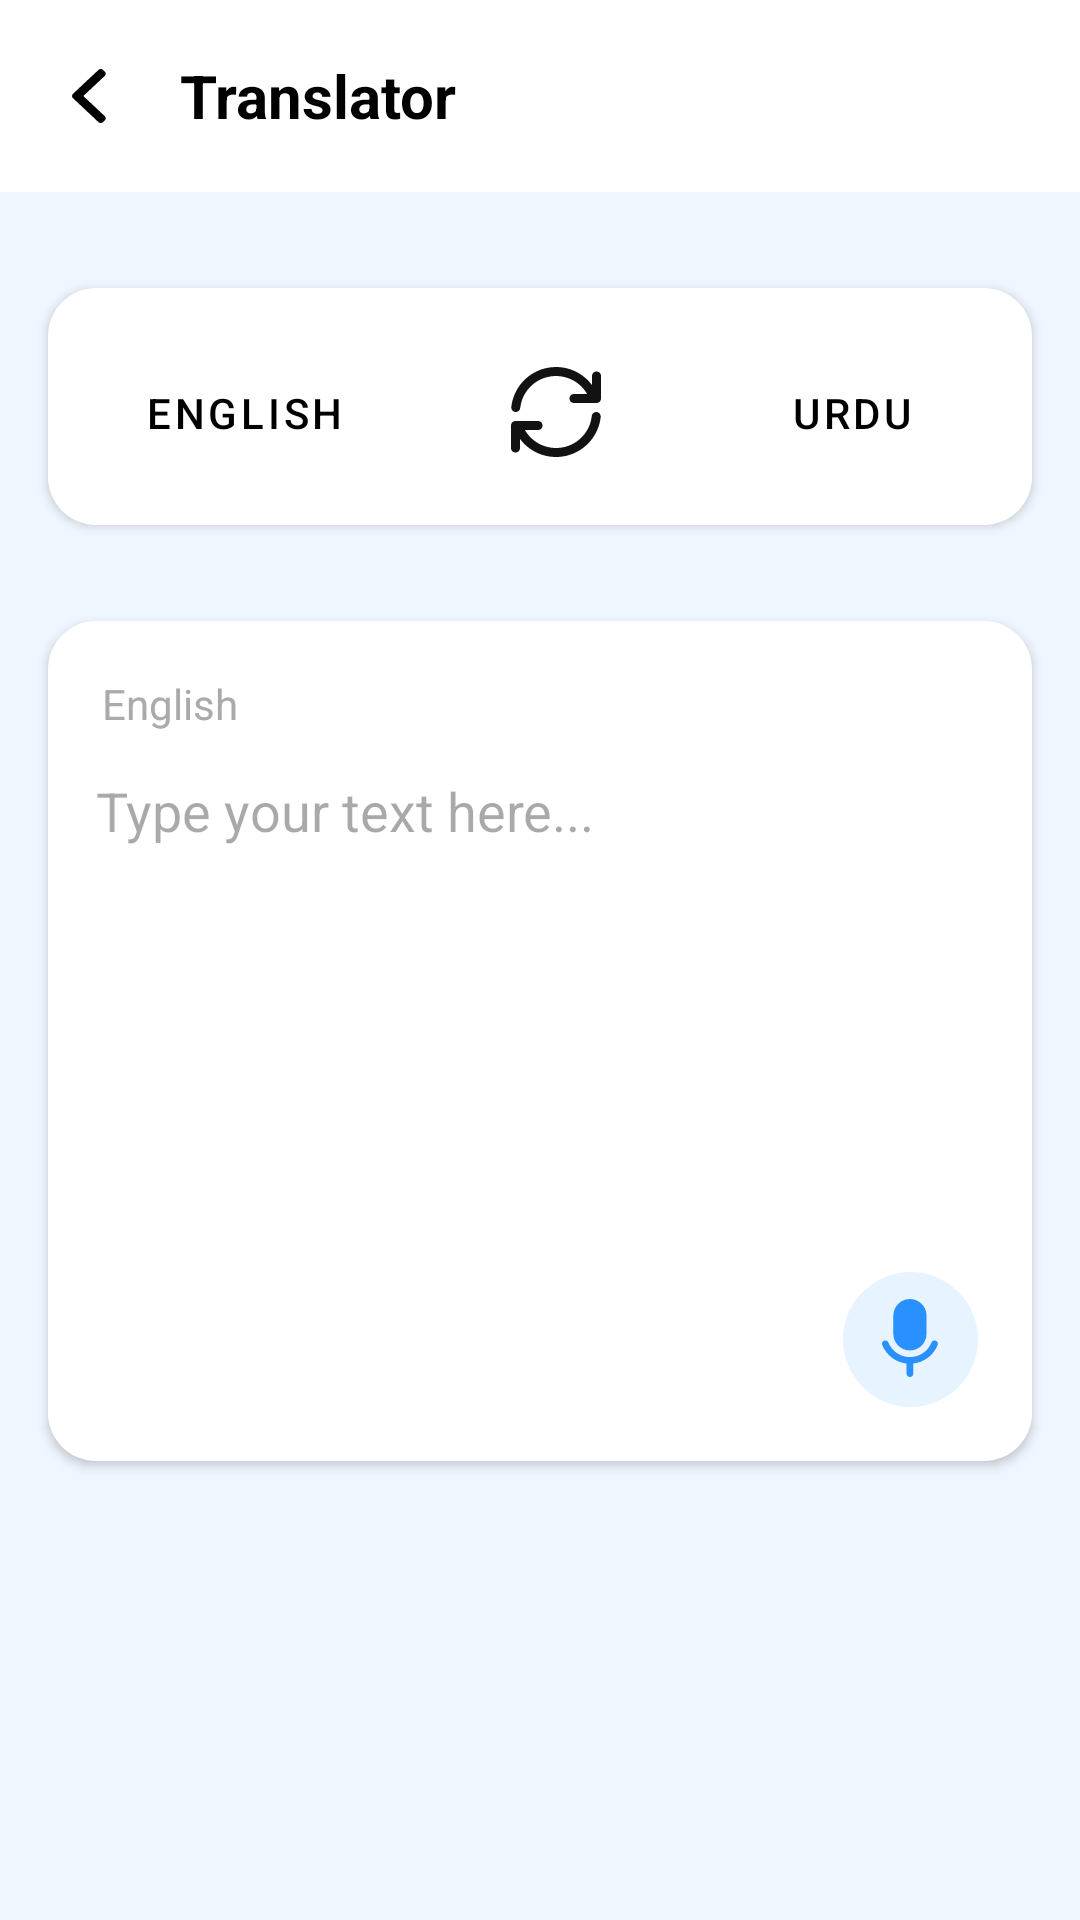

Android layout source for this screen:
<!-- AndroidManifest.xml: application theme Theme.TranslatorApp -->
<!-- res/layout/fragment_translation1.xml -->
<?xml version="1.0" encoding="utf-8"?>
<androidx.constraintlayout.widget.ConstraintLayout xmlns:android="http://schemas.android.com/apk/res/android"
    xmlns:app="http://schemas.android.com/apk/res-auto"
    xmlns:tools="http://schemas.android.com/tools"
    android:id="@+id/main"
    android:layout_width="match_parent"
    android:layout_height="match_parent"
    android:background="@color/page_background"
   >

    
    <com.google.android.material.appbar.AppBarLayout
        android:id="@+id/translationTopBarLayout"
        android:layout_width="match_parent"
        android:layout_height="wrap_content"
        app:layout_constraintTop_toTopOf="parent"
        app:layout_constraintBottom_toTopOf="@+id/button_row_container"
        android:layout_marginBottom="16dp"
        >

        <androidx.appcompat.widget.Toolbar
            android:id="@+id/toolbar"
            android:layout_width="match_parent"
            android:layout_height="?attr/actionBarSize"
            android:background="@color/white"
            android:elevation="4dp"
            android:theme="@style/ThemeOverlay.AppCompat.Dark.ActionBar"
            app:popupTheme="@style/ThemeOverlay.AppCompat.Light">

            <RelativeLayout
                android:layout_width="match_parent"
                android:layout_height="match_parent"
                android:gravity="center_vertical">

                
                <ImageView
                    android:id="@+id/back_icon"
                    android:layout_width="wrap_content"
                    android:layout_height="wrap_content"
                    android:layout_alignParentStart="true"
                    android:layout_centerVertical="true"
                    android:contentDescription="@string/back_button"
                    android:padding="8dp"
                    android:src="@drawable/ic_back" />

                
                <TextView
                    android:id="@+id/toolbar_title"
                    android:layout_width="wrap_content"
                    android:layout_height="wrap_content"
                    android:layout_centerVertical="true"
                    android:layout_marginStart="16dp"
                    android:layout_toEndOf="@id/back_icon"
                    android:text="@string/translator"
                    android:textColor="@android:color/black"
                    android:textSize="20sp"
                    android:textStyle="bold" />

            </RelativeLayout>

        </androidx.appcompat.widget.Toolbar>

    </com.google.android.material.appbar.AppBarLayout>

    <LinearLayout
        android:id="@+id/button_row_container"
        android:layout_width="0dp"
        android:layout_height="wrap_content"
        android:layout_marginStart="16dp"
        android:layout_marginTop="16dp"
        android:layout_marginEnd="16dp"
        android:background="@drawable/edittext_background"
        android:elevation="2dp"
        android:gravity="center_vertical"
        android:orientation="horizontal"
        android:paddingStart="16dp"
        android:paddingTop="16dp"
        android:paddingEnd="16dp"
        android:paddingBottom="12dp"
        app:layout_constraintStart_toStartOf="parent"
        app:layout_constraintEnd_toEndOf="parent"
        app:layout_constraintTop_toBottomOf="@+id/translationTopBarLayout"
        app:layout_constraintBottom_toTopOf="@+id/input_container"
        >

        <Button
            android:id="@+id/source_lang_button"
            style="@style/Widget.App.Button.LessRounded"
            android:layout_width="wrap_content"
            android:layout_height="wrap_content"
            android:backgroundTint="@color/page_background"
            android:paddingHorizontal="16dp"
            android:paddingVertical="16dp"
            android:text="English"
            android:textColor="@color/black" />

        <View
            android:layout_width="0dp"
            android:layout_height="0dp"
            android:layout_weight="1" />

        <ImageView
            android:id="@+id/swap_icon"
            android:layout_width="30dp"
            android:layout_height="30dp"
            android:contentDescription="Center Icon"
            android:src="@drawable/ic_rotate" />

        <View
            android:layout_width="0dp"
            android:layout_height="0dp"
            android:layout_weight="1" />

        <Button
            android:id="@+id/target_lang_button"
            style="@style/Widget.App.Button.LessRounded"
            android:layout_width="wrap_content"
            android:layout_height="wrap_content"
            android:backgroundTint="@color/page_background"
            android:paddingHorizontal="16dp"
            android:paddingVertical="16dp"
            android:text="Urdu"
            android:textColor="@color/black" />

    </LinearLayout>

    <androidx.constraintlayout.widget.ConstraintLayout
        android:id="@+id/input_container"
        android:layout_width="0dp"
        android:layout_height="280dp"
        android:layout_marginStart="16dp"
        android:layout_marginTop="32dp"
        android:layout_marginEnd="16dp"
        android:background="@drawable/edittext_background"
        android:elevation="2dp"
        app:layout_constraintEnd_toEndOf="parent"
        app:layout_constraintStart_toStartOf="parent"
        app:layout_constraintTop_toBottomOf="@id/button_row_container">

        <TextView
            android:id="@+id/language_indicator_button"
            android:layout_width="wrap_content"
            android:layout_height="wrap_content"
            android:layout_margin="12dp"
            android:layout_marginStart="16dp"
            android:minWidth="0dp"
            android:minHeight="0dp"
            android:padding="6dp"
            android:text="English"
            android:textColor="@android:color/darker_gray"
            app:layout_constraintStart_toStartOf="parent"
            app:layout_constraintTop_toTopOf="parent" />

        <ImageView
            android:id="@+id/cross_button"
            android:layout_width="wrap_content"
            android:layout_height="wrap_content"
            android:layout_margin="12dp"
            android:layout_marginStart="16dp"
            android:layout_marginTop="26dp"
            android:src="@drawable/ic_cross"
            android:minWidth="0dp"
            android:visibility="invisible"
            android:minHeight="0dp"
            android:padding="6dp"
            android:text="English"
            android:textColor="@android:color/darker_gray"
            app:layout_constraintTop_toTopOf="parent"
            app:layout_constraintEnd_toEndOf="parent"
            />

        <EditText
            android:id="@+id/text_input_area"
            android:layout_width="0dp"
            android:layout_height="0dp"
            android:layout_marginBottom="48dp"
            android:layout_marginTop="8dp"
            android:layout_marginStart="16dp"
            android:layout_marginEnd="16dp"
            android:background="@null"
            android:gravity="top|start"
            android:hint="Type your text here..."
            android:inputType="textMultiLine"
            app:layout_constraintBottom_toBottomOf="parent"
            app:layout_constraintEnd_toEndOf="parent"
            app:layout_constraintStart_toStartOf="parent"
            app:layout_constraintTop_toBottomOf="@+id/language_indicator_button" />

        <ImageView
            android:id="@+id/mic_icon"
            android:layout_width="wrap_content"
            android:layout_height="wrap_content"
            android:layout_margin="18dp"
            android:contentDescription="@string/voice_input"
            android:src="@drawable/ic_mic_light_blue_bg"
            android:visibility="visible"
            app:layout_constraintBottom_toBottomOf="parent"
            app:layout_constraintEnd_toEndOf="parent" />

        <Button
            android:id="@+id/translate_button"
            style="@style/Widget.App.Button.LessRounded"
            android:backgroundTint="@color/sky_blue"
            android:layout_width="wrap_content"
            android:layout_height="wrap_content"
            android:layout_margin="18dp"
            android:text="@string/translate"
            android:contentDescription="@string/translate_button"
            android:visibility="invisible"
            app:layout_constraintBottom_toBottomOf="parent"
            app:layout_constraintEnd_toEndOf="parent"
            android:paddingVertical="16dp"
            android:paddingHorizontal="16dp"
            />

    </androidx.constraintlayout.widget.ConstraintLayout>

</androidx.constraintlayout.widget.ConstraintLayout>
<!-- resources referenced by this layout -->
<resources>
  <color name="black">#FF000000</color>
  <color name="page_background">#FFF0F6FF</color>
  <color name="sky_blue">#FF2890FF</color>
  <color name="white">#FFFFFFFF</color>
  <!-- drawable edittext_background (drawable) -->
  <?xml version="1.0" encoding="utf-8"?>
  <shape xmlns:android="http://schemas.android.com/apk/res/android"
      android:shape="rectangle">
  
      <solid android:color="@color/white" /> 
  
      
      <corners android:radius="16dp" />
  
  </shape>
  <!-- drawable ic_back (drawable) -->
  <vector xmlns:android="http://schemas.android.com/apk/res/android"
      android:width="12dp"
      android:height="18dp"
      android:viewportWidth="12"
      android:viewportHeight="18">
    <path
        android:pathData="M3.78,9.004L10.944,2.27C11.142,2.085 11.25,1.837 11.25,1.574C11.25,1.31 11.142,1.063 10.944,0.877L10.316,0.288C10.12,0.102 9.856,0 9.576,0C9.295,0 9.032,0.102 8.835,0.288L0.305,8.305C0.108,8.491 -0.001,8.739 0,9.003C-0.001,9.269 0.107,9.517 0.305,9.703L8.827,17.712C9.024,17.898 9.287,18 9.568,18C9.849,18 10.111,17.898 10.309,17.712L10.936,17.122C11.345,16.739 11.345,16.114 10.936,15.73L3.78,9.004Z"
        android:fillColor="#000000"/>
  </vector>
  <!-- drawable ic_cross (drawable) -->
  <vector xmlns:android="http://schemas.android.com/apk/res/android"
      android:width="11dp"
      android:height="11dp"
      android:viewportWidth="11"
      android:viewportHeight="11">
    <path
        android:pathData="M1,1L10,10"
        android:strokeWidth="1.5"
        android:fillColor="#00000000"
        android:strokeColor="#555555"
        android:strokeLineCap="round"/>
    <path
        android:pathData="M1,10L10,1"
        android:strokeWidth="1.5"
        android:fillColor="#00000000"
        android:strokeColor="#555555"
        android:strokeLineCap="round"/>
  </vector>
  <!-- drawable ic_mic_light_blue_bg (drawable) -->
  <vector xmlns:android="http://schemas.android.com/apk/res/android"
      android:width="45dp"
      android:height="45dp"
      android:viewportWidth="45"
      android:viewportHeight="45">
    <path
        android:pathData="M22.5,22.5m-22.5,0a22.5,22.5 0,1 1,45 0a22.5,22.5 0,1 1,-45 0"
        android:fillColor="#E7F3FF"/>
    <path
        android:pathData="M16.781,14.532C16.781,11.477 19.258,9 22.313,9C25.369,9 27.845,11.477 27.845,14.532V20.617C27.845,23.672 25.369,26.149 22.313,26.149C19.258,26.149 16.781,23.672 16.781,20.617V14.532Z"
        android:fillColor="#2890FF"/>
    <path
        android:pathData="M22.32,28.362C22.318,28.362 22.316,28.362 22.314,28.362C22.311,28.362 22.309,28.362 22.307,28.362C19.062,28.359 16.281,26.359 15.132,23.521C14.903,22.955 14.258,22.681 13.691,22.911C13.125,23.14 12.852,23.785 13.081,24.351C14.425,27.672 17.51,30.105 21.207,30.514V33.894C21.207,34.505 21.702,35 22.314,35C22.925,35 23.42,34.505 23.42,33.894V30.514C27.118,30.105 30.203,27.672 31.548,24.351C31.777,23.785 31.504,23.14 30.937,22.911C30.371,22.681 29.726,22.955 29.497,23.521C28.348,26.36 25.566,28.359 22.32,28.362Z"
        android:fillColor="#2890FF"/>
  </vector>
  <string name="back_button">back button</string>
  <string name="translate">Translate</string>
  <string name="translate_button">Translate button</string>
  <string name="translator">Translator</string>
  <string name="voice_input">Voice Input</string>
  <style name="Widget.App.Button.LessRounded" parent="Widget.MaterialComponents.Button">
          <item name="shapeAppearanceOverlay">@style/ShapeAppearance.App.LessRoundedButton</item>
      </style>
  <style name="Theme.TranslatorApp" parent="Base.Theme.TranslatorApp" />
  <style name="ShapeAppearance.App.LessRoundedButton" parent="">
          <item name="cornerFamily">rounded</item>
          <item name="cornerSize">8dp</item> 
      </style>
  <style name="Base.Theme.TranslatorApp" parent="Theme.Material3.DayNight.NoActionBar">
          
          
      </style>
</resources>
